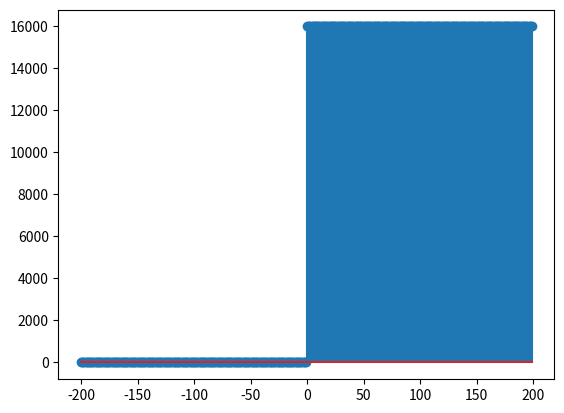

Reproduce this figure in Python.
import numpy as np
import matplotlib.pyplot as plt


tam = 200
#Cria x e y
x = np.linspace(-tam, tam-1, num=2*tam, dtype=float)
y = np.zeros(tam*2,dtype=float)

#Multiplica as magnitudes de entrada por 2
for idx, val_x in np.ndenumerate(x):
  if(val_x>=0):
    y[idx] = 16000
      
plt.stem(x,y)  #plota as funções dependentes de eixo x e y
plt.show()

#Printa arquivo de saida


#Monta arquivo de saida

arq = open("degrauun.pcm","wb")
arq.write(np.array(y,dtype='int16'))
arq.close()
